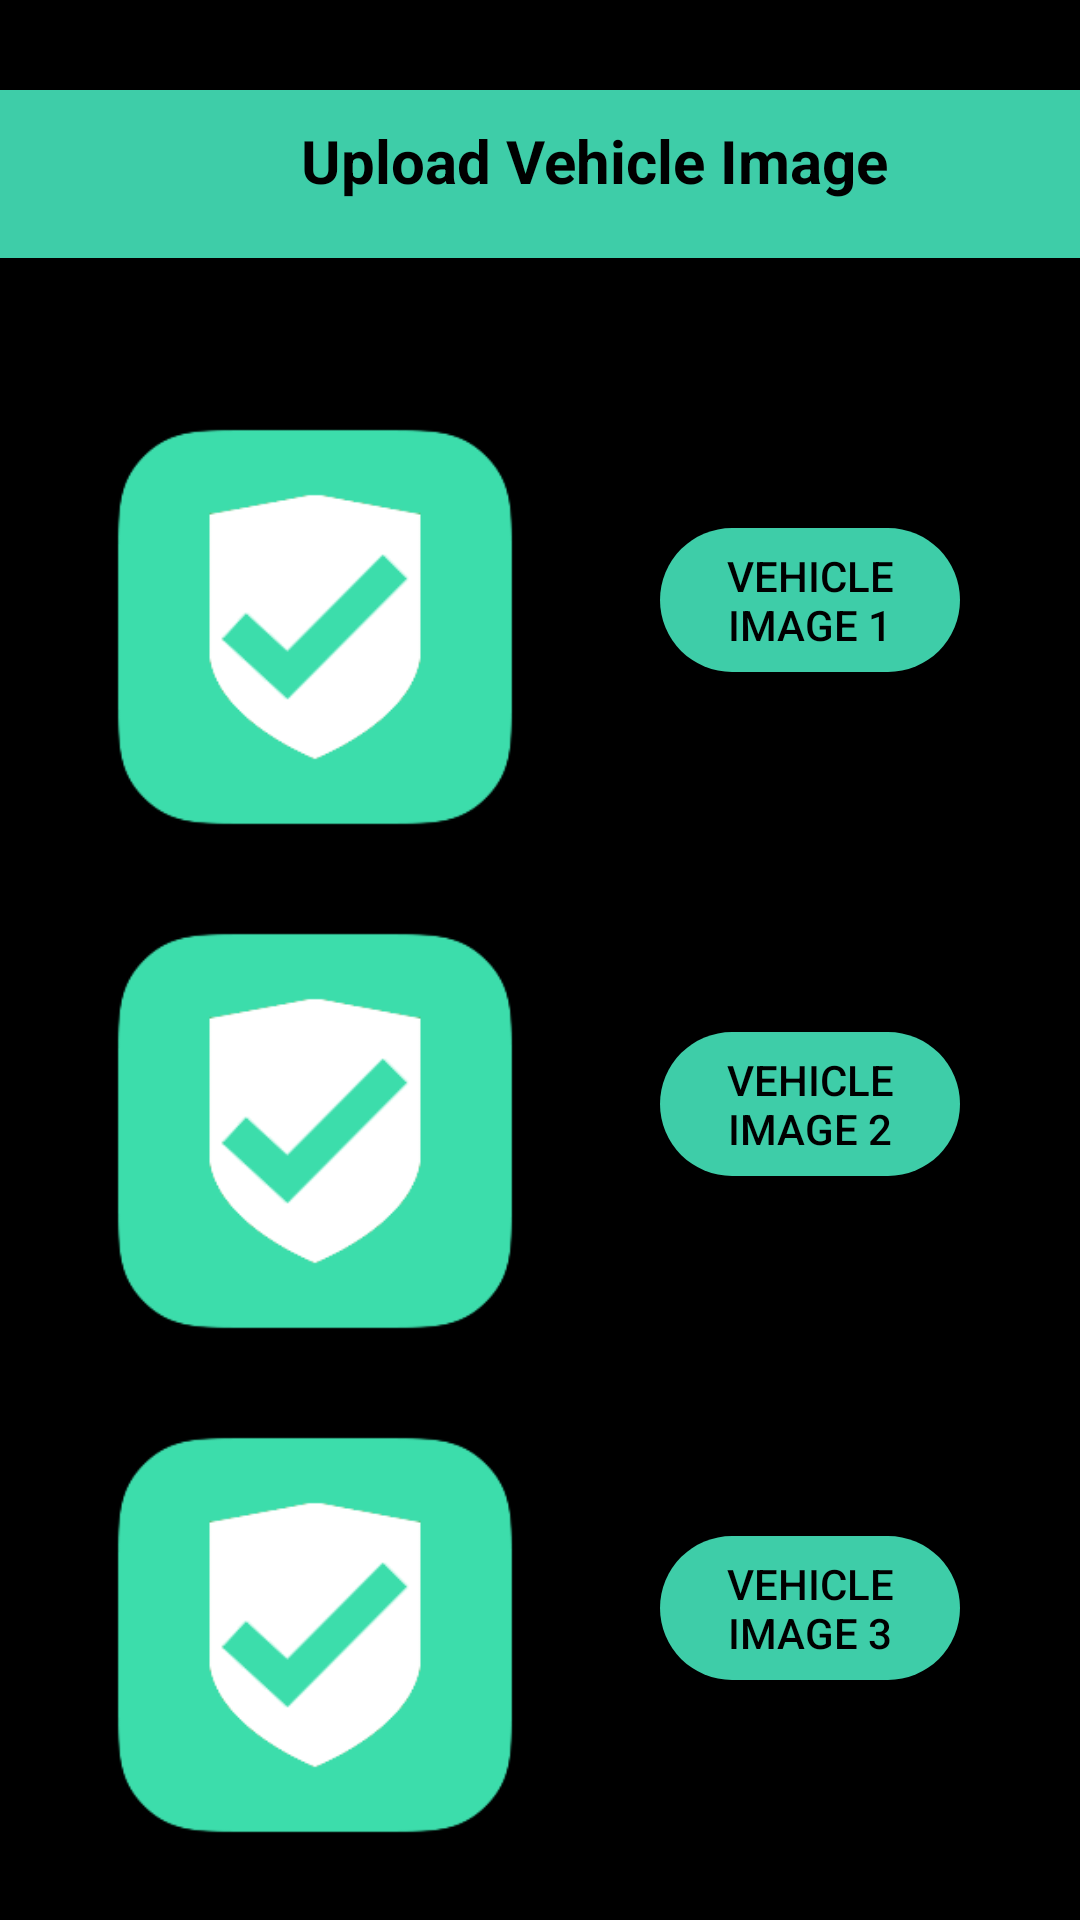

Produce the Android XML layout that renders to this screen, including the resource entries it uses.
<!-- AndroidManifest.xml: application theme AppTheme -->
<!-- res/layout/activity_install_photo.xml -->
<?xml version="1.0" encoding="utf-8"?>
<LinearLayout
    xmlns:android="http://schemas.android.com/apk/res/android"
    xmlns:app="http://schemas.android.com/apk/res-auto"
    xmlns:tools="http://schemas.android.com/tools"
    android:layout_width="match_parent"
    android:layout_height="match_parent"
    android:orientation="vertical"
    tools:context=".service.ServiceimageActivity"
    android:background="@color/black">



    <androidx.appcompat.widget.Toolbar
        android:id="@+id/toolbar"
        android:layout_width="match_parent"
        android:layout_height="?attr/actionBarSize"
        android:background="@color/flu"
        app:layout_scrollFlags="scroll|enterAlways"
        app:popupTheme="@style/ThemeOverlay.AppCompat.Light"
        android:layout_marginTop="30dp">

        <ImageButton
            android:layout_width="50dp"
            android:id="@+id/SettingBack"
            android:layout_height="wrap_content"
            android:src="@drawable/ic_arrow_back"
            android:layout_marginTop="-10dp"
            android:layout_marginLeft="-100dp"
            android:onClick="backbutton"
            android:background="@color/flu"/>


        <TextView
            android:layout_width="match_parent"
            android:layout_height="match_parent"
            android:layout_centerHorizontal="true"
            android:text="Upload Vehicle Image"
            android:layout_marginLeft="150dp"
            android:layout_marginTop="10dp"
            android:textColor="#000"
            android:textSize="20dp"
            android:textStyle="bold" />



    </androidx.appcompat.widget.Toolbar>


    <FrameLayout
        android:layout_width="match_parent"
        android:layout_height="wrap_content"
        android:layout_marginTop="10dp"
        >




        <ScrollView
            android:layout_width="match_parent"
            android:layout_height="wrap_content">

            <LinearLayout
                android:layout_width="fill_parent"
                android:layout_height="1500dp"
                android:orientation="vertical"
                android:paddingTop="20dp">

                <LinearLayout
                    android:layout_width="match_parent"
                    android:layout_height="wrap_content"
                    android:orientation="horizontal"
                    >


                    <ImageView
                        android:id="@+id/vehicle_photo"
                        android:layout_width="150dp"
                        android:layout_height="150dp"
                        android:src="@drawable/usee"
                        android:layout_marginTop="18dp"
                        android:layout_marginLeft="30dp"/>

                    <Button
                        android:id="@+id/btnChoose"
                        android:layout_width="100dp"
                        android:layout_height="wrap_content"
                        android:layout_marginLeft="40dp"
                        android:layout_marginTop="60dp"
                        android:layout_marginBottom="45dp"
                        android:background="@drawable/edit"
                        android:text="@string/vehicle_image_1"
                        android:textColor="#000" />

                </LinearLayout>



                <LinearLayout
                    android:layout_width="match_parent"
                    android:layout_height="wrap_content"
                    android:orientation="horizontal"
                    >


                    <ImageView
                        android:id="@+id/vehicle_photo1"
                        android:layout_width="150dp"
                        android:layout_height="150dp"
                        android:src="@drawable/usee"
                        android:layout_marginTop="18dp"
                        android:layout_marginLeft="30dp"/>

                    <Button
                        android:id="@+id/btnChoose1"
                        android:layout_width="100dp"
                        android:layout_height="wrap_content"
                        android:layout_marginLeft="40dp"
                        android:layout_marginTop="60dp"
                        android:layout_marginBottom="45dp"
                        android:background="@drawable/edit"
                        android:text="Vehicle image 2"
                        android:textColor="#000" />

                </LinearLayout>


                <LinearLayout
                    android:layout_width="match_parent"
                    android:layout_height="wrap_content"
                    android:orientation="horizontal"
                    >


                    <ImageView
                        android:id="@+id/vehicle_photo2"
                        android:layout_width="150dp"
                        android:layout_height="150dp"
                        android:src="@drawable/usee"
                        android:layout_marginTop="18dp"
                        android:layout_marginLeft="30dp"/>

                    <Button
                        android:id="@+id/btnChoose2"
                        android:layout_width="100dp"
                        android:layout_height="wrap_content"
                        android:layout_marginLeft="40dp"
                        android:layout_marginTop="60dp"
                        android:layout_marginBottom="45dp"
                        android:background="@drawable/edit"
                        android:text="Vehicle image 3"
                        android:textColor="#000" />

                </LinearLayout>

                <LinearLayout
                    android:layout_width="match_parent"
                    android:layout_height="wrap_content"
                    android:orientation="horizontal"
                    >


                    <ImageView
                        android:id="@+id/vehicle_photo3"
                        android:layout_width="150dp"
                        android:layout_height="150dp"
                        android:src="@drawable/usee"
                        android:layout_marginTop="18dp"
                        android:layout_marginLeft="30dp"/>

                    <Button
                        android:id="@+id/btnChoose3"
                        android:layout_width="100dp"
                        android:layout_height="wrap_content"
                        android:layout_marginLeft="40dp"
                        android:layout_marginTop="60dp"
                        android:layout_marginBottom="45dp"
                        android:background="@drawable/edit"
                        android:text="Final Packing Image"
                        android:textColor="#000" />

                </LinearLayout>




                <LinearLayout
                    android:layout_width="match_parent"
                    android:layout_height="wrap_content"
                    android:orientation="horizontal"
                    >


                    <ImageView
                        android:id="@+id/vehicle_photo4"
                        android:layout_width="150dp"
                        android:layout_height="150dp"
                        android:src="@drawable/usee"
                        android:layout_marginTop="18dp"
                        android:layout_marginLeft="30dp"/>

                    <Button
                        android:id="@+id/btnChoose4"
                        android:layout_width="100dp"
                        android:layout_height="wrap_content"
                        android:layout_marginLeft="40dp"
                        android:layout_marginTop="60dp"
                        android:layout_marginBottom="45dp"
                        android:background="@drawable/edit"
                        android:text="Vehicle Photo"
                        android:textColor="#000" />

                </LinearLayout>





                <Button android:id="@+id/signup"
                    android:layout_width="150dp"
                    android:layout_height="wrap_content"
                    android:text="Submit"
                    android:background="@drawable/edit"
                    android:layout_marginTop="20dp"
                    android:textColor="#000"
                    android:layout_marginRight="100dp"
                    android:layout_marginLeft="100dp"
                    android:layout_gravity="end"
                    android:layout_marginBottom="30dp"
                    />







            </LinearLayout>
        </ScrollView>
    </FrameLayout>
</LinearLayout>
<!-- resources referenced by this layout -->
<resources>
  <color name="black">#000</color>
  <color name="flu">#3ecda8</color>
  <!-- drawable edit (drawable) -->
  <?xml version="1.0" encoding="utf-8"?>
  <shape xmlns:android="http://schemas.android.com/apk/res/android">
      <solid android:color="@color/flu" />
  
      <corners
          android:bottomLeftRadius="35dp"
          android:bottomRightRadius="35dp"
          android:topLeftRadius="35dp"
          android:topRightRadius="35dp"></corners>
  </shape>
  <!-- drawable usee: png bitmap (drawable, 8849 bytes) -->
  <string name="vehicle_image_1">Vehicle image 1</string>
  <style name="AppTheme" parent="Theme.AppCompat.Light.DarkActionBar">
          
          <item name="colorPrimary">@color/colorPrimary</item>
          <item name="colorPrimaryDark">@color/colorPrimaryDark</item>
          <item name="colorAccent">@color/colorAccent</item>
      </style>
  <color name="colorPrimary">#3F51B5</color>
  <color name="colorPrimaryDark">#303F9F</color>
  <color name="colorAccent">#FF4081</color>
</resources>
